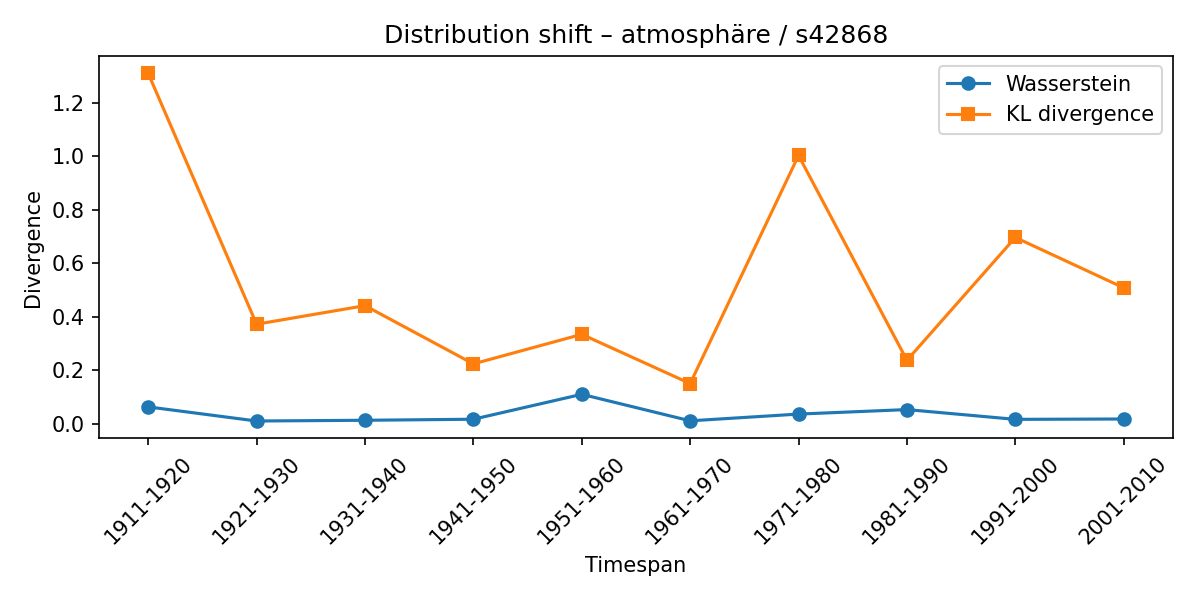

Source data for this figure (header and first rows):
synset, lexeme, from_timespan, to_timespan, wasserstein, kl_divergence
s42868, atmosphäre, 1901-1910, 1911-1920, 0.0632, 1.309
s42868, atmosphäre, 1911-1920, 1921-1930, 0.0105, 0.372
s42868, atmosphäre, 1921-1930, 1931-1940, 0.01324, 0.4413
s42868, atmosphäre, 1931-1940, 1941-1950, 0.01713, 0.2239
s42868, atmosphäre, 1941-1950, 1951-1960, 0.1102, 0.3342
s42868, atmosphäre, 1951-1960, 1961-1970, 0.01119, 0.1503
s42868, atmosphäre, 1961-1970, 1971-1980, 0.03637, 1.002
s42868, atmosphäre, 1971-1980, 1981-1990, 0.05317, 0.2374
s42868, atmosphäre, 1981-1990, 1991-2000, 0.01667, 0.696
s42868, atmosphäre, 1991-2000, 2001-2010, 0.01802, 0.5079
